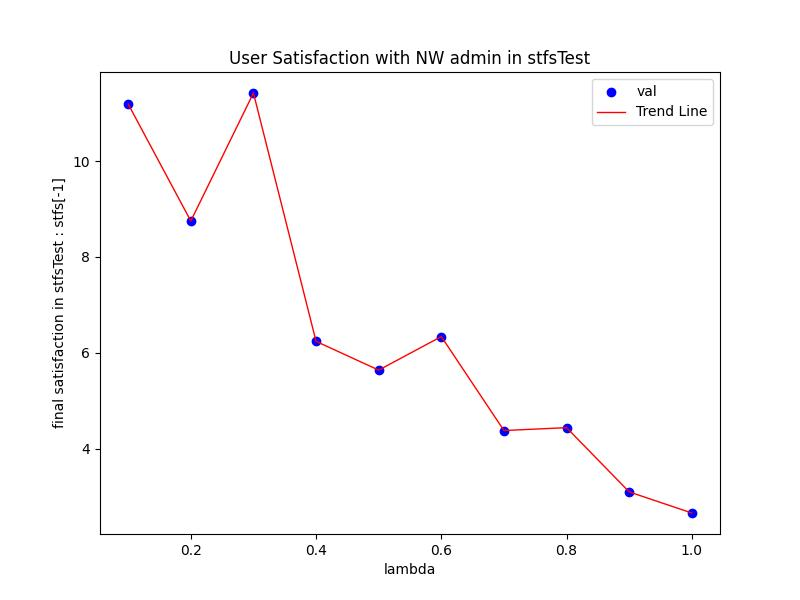

The table this chart was drawn from, first rows:
Lambda, val
0.1, 11.19
0.2, 8.75
0.3, 11.42
0.4, 6.24
0.5, 5.64
0.6, 6.34
0.7, 4.38
0.8, 4.44
0.9, 3.1
1.0, 2.66
